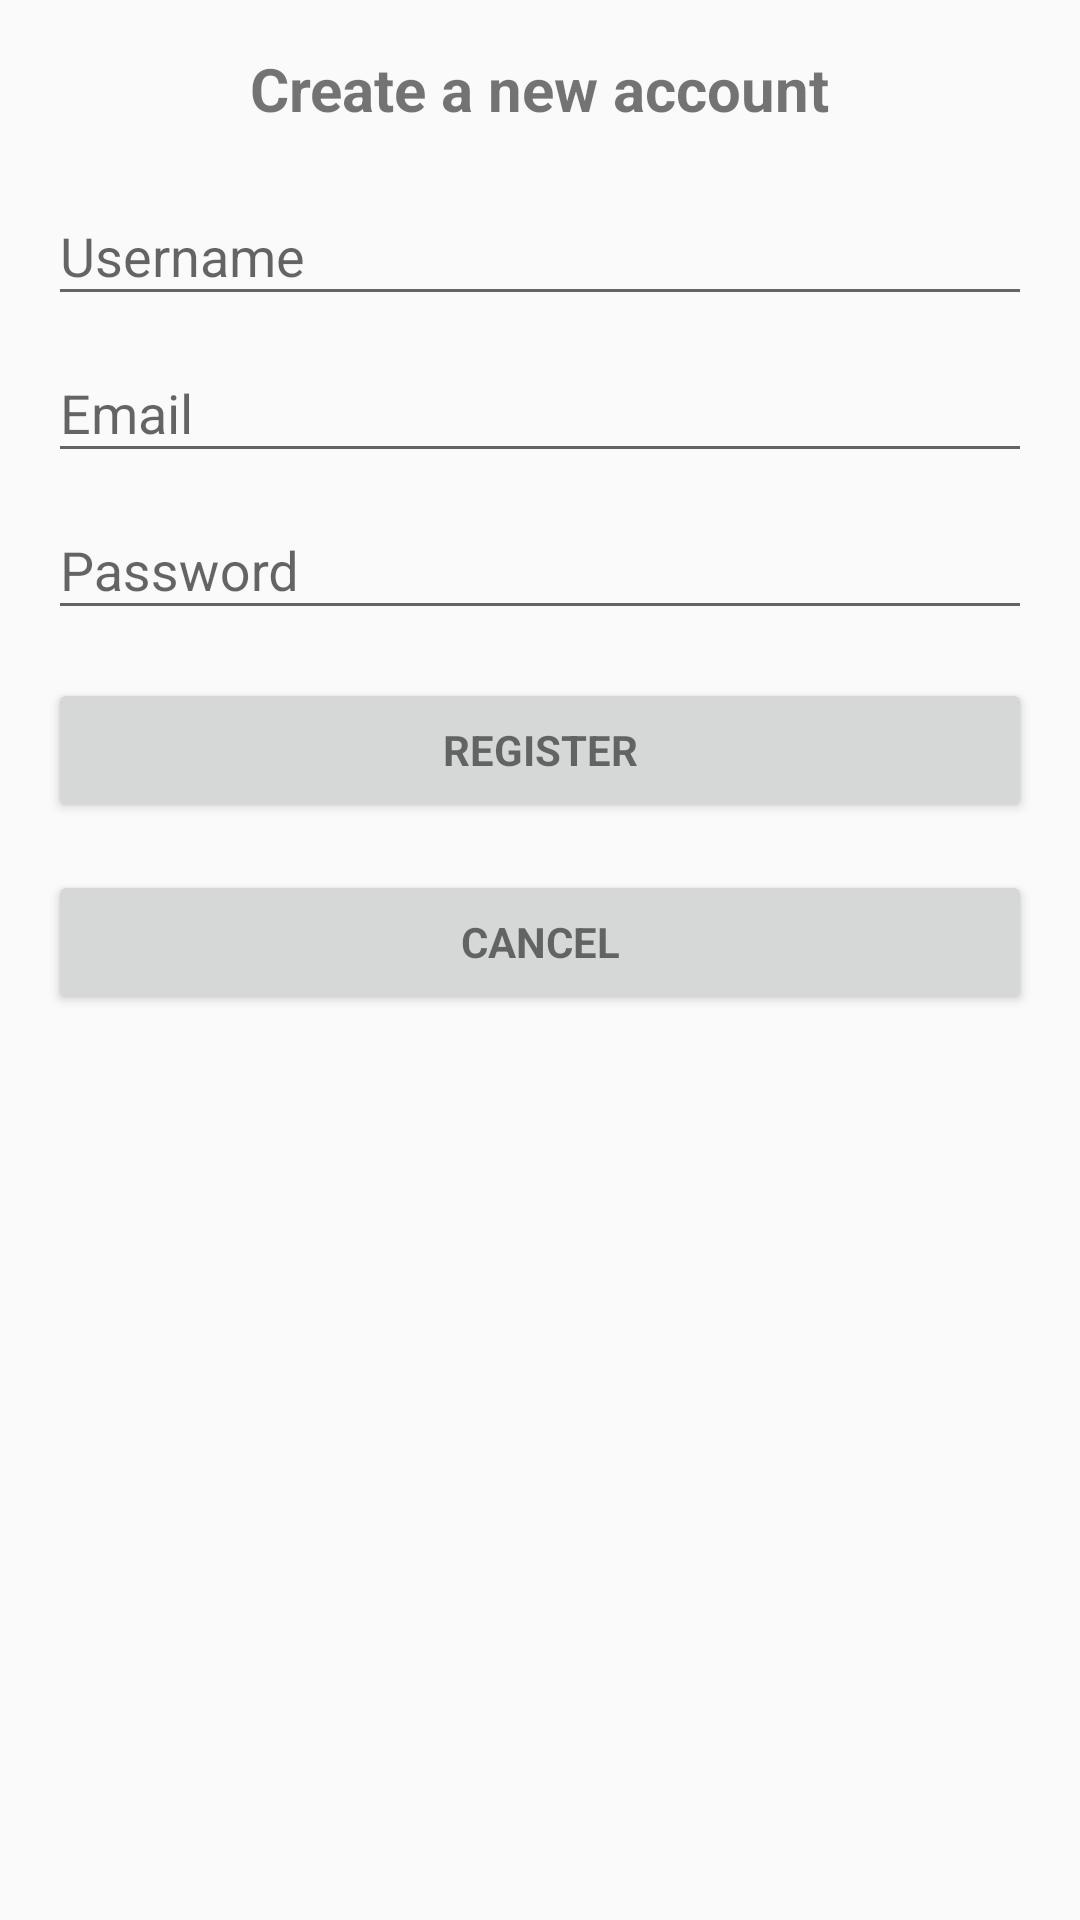

The Android layout XML behind this screen, and the referenced resources:
<!-- AndroidManifest.xml: activity theme AppThemeNoActionBar -->
<!-- res/layout/activity_create_new_account.xml -->
<?xml version="1.0" encoding="utf-8"?>
<LinearLayout xmlns:android="http://schemas.android.com/apk/res/android"
    xmlns:app="http://schemas.android.com/apk/res-auto"
    xmlns:tools="http://schemas.android.com/tools"
    android:layout_width="match_parent"
    android:layout_height="match_parent"
    android:gravity="center_horizontal"
    android:orientation="vertical"
    android:paddingBottom="@dimen/activity_vertical_margin"
    android:paddingLeft="@dimen/activity_horizontal_margin"
    android:paddingRight="@dimen/activity_horizontal_margin"
    android:paddingTop="@dimen/activity_vertical_margin"
    tools:context=".ui.CreateNewAccountActivity">

    <LinearLayout
        android:layout_width="match_parent"
        android:layout_height="wrap_content"
        android:gravity="center_horizontal"
        android:orientation="vertical">

        <TextView
            android:layout_width="wrap_content"
            android:text="Create a new account"
            android:textSize="20sp"
            android:textStyle="bold"
            android:layout_height="wrap_content" />

        <android.support.design.widget.TextInputLayout
            android:layout_width="match_parent"
            android:layout_marginTop="10dp"
            android:layout_height="wrap_content">

            <EditText
                android:id="@+id/edt_signup_username"
                android:layout_width="match_parent"
                android:layout_height="wrap_content"
                android:hint="Username"
                android:inputType="textEmailAddress"
                android:maxLines="1"
                android:singleLine="true" />

        </android.support.design.widget.TextInputLayout>

        <android.support.design.widget.TextInputLayout
            android:layout_width="match_parent"
            android:layout_height="wrap_content">

            <EditText
                android:id="@+id/edt_signup_email"
                android:layout_width="match_parent"
                android:layout_height="wrap_content"
                android:hint="Email"
                android:inputType="textEmailAddress"
                android:maxLines="1"
                android:singleLine="true" />

        </android.support.design.widget.TextInputLayout>

        <android.support.design.widget.TextInputLayout
            android:layout_width="match_parent"
            android:layout_height="wrap_content">

            <EditText
                android:id="@+id/edt_signup_password"
                android:layout_width="match_parent"
                android:layout_height="wrap_content"
                android:hint="Password"
                android:imeActionId="6"
                android:imeOptions="actionUnspecified"
                android:inputType="textPassword"
                android:maxLines="1"
                android:singleLine="true" />

        </android.support.design.widget.TextInputLayout>

        <Button
            android:id="@+id/btn_register"
            style="?android:textAppearanceSmall"
            android:layout_width="match_parent"
            android:layout_height="wrap_content"
            android:layout_marginTop="16dp"
            android:text="register"
            android:textStyle="bold" />

        <Button
            android:id="@+id/btn_cancel"
            style="?android:textAppearanceSmall"
            android:layout_width="match_parent"
            android:layout_height="wrap_content"
            android:layout_marginTop="16dp"
            android:text="cancel"
            android:textStyle="bold" />

    </LinearLayout>

</LinearLayout>
<!-- resources referenced by this layout -->
<resources>
  <dimen name="activity_horizontal_margin">16dp</dimen>
  <dimen name="activity_vertical_margin">16dp</dimen>
  <style name="AppThemeNoActionBar" parent="Theme.AppCompat.Light.NoActionBar">
          <item name="colorPrimary">@color/colorPrimary</item>
          <item name="colorPrimaryDark">@color/colorPrimaryDark</item>
          <item name="colorAccent">@color/colorAccent</item>
      </style>
  <color name="colorPrimary">#3F51B5</color>
  <color name="colorPrimaryDark">#303F9F</color>
  <color name="colorAccent">#FF4081</color>
</resources>
